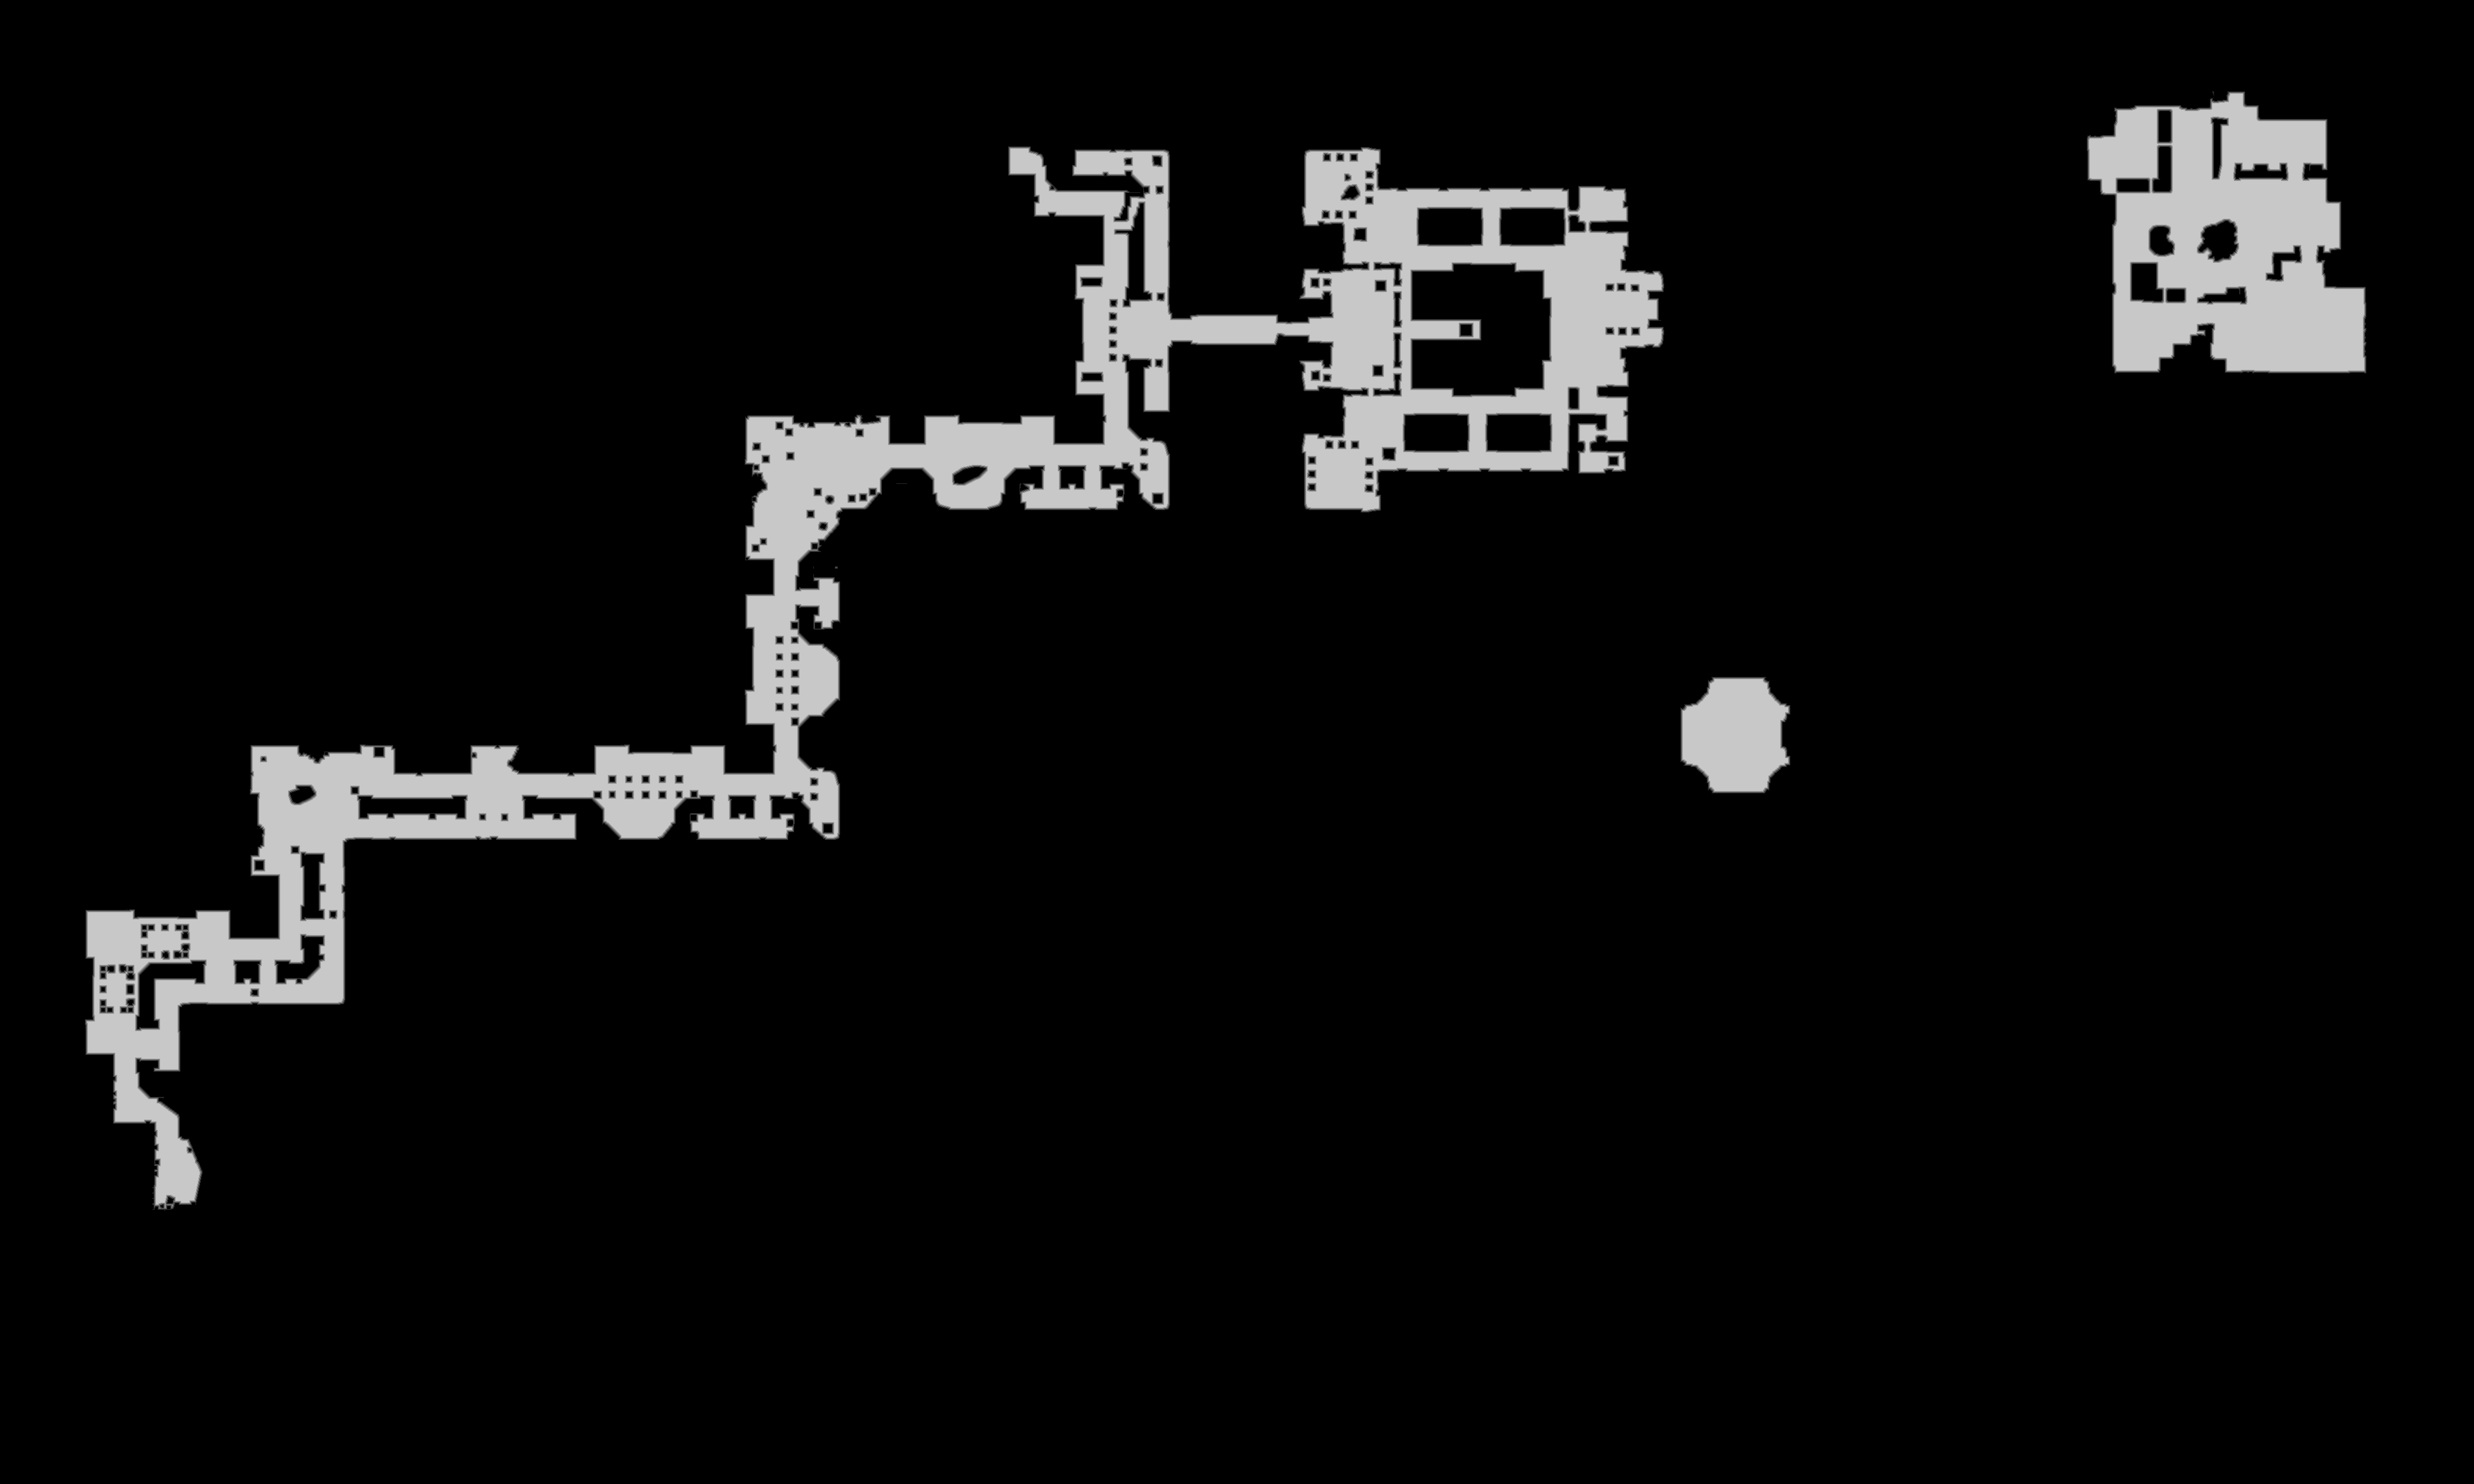

Source data for this figure (header and first rows):
base	0x35bd3b50000
origin	0x1ea0010
stride	2070
width	4140
height	2484
nibble	0	9492460
nibble	1	34187
nibble	2	34876
nibble	3	35776
nibble	4	36345
nibble	5	650116
